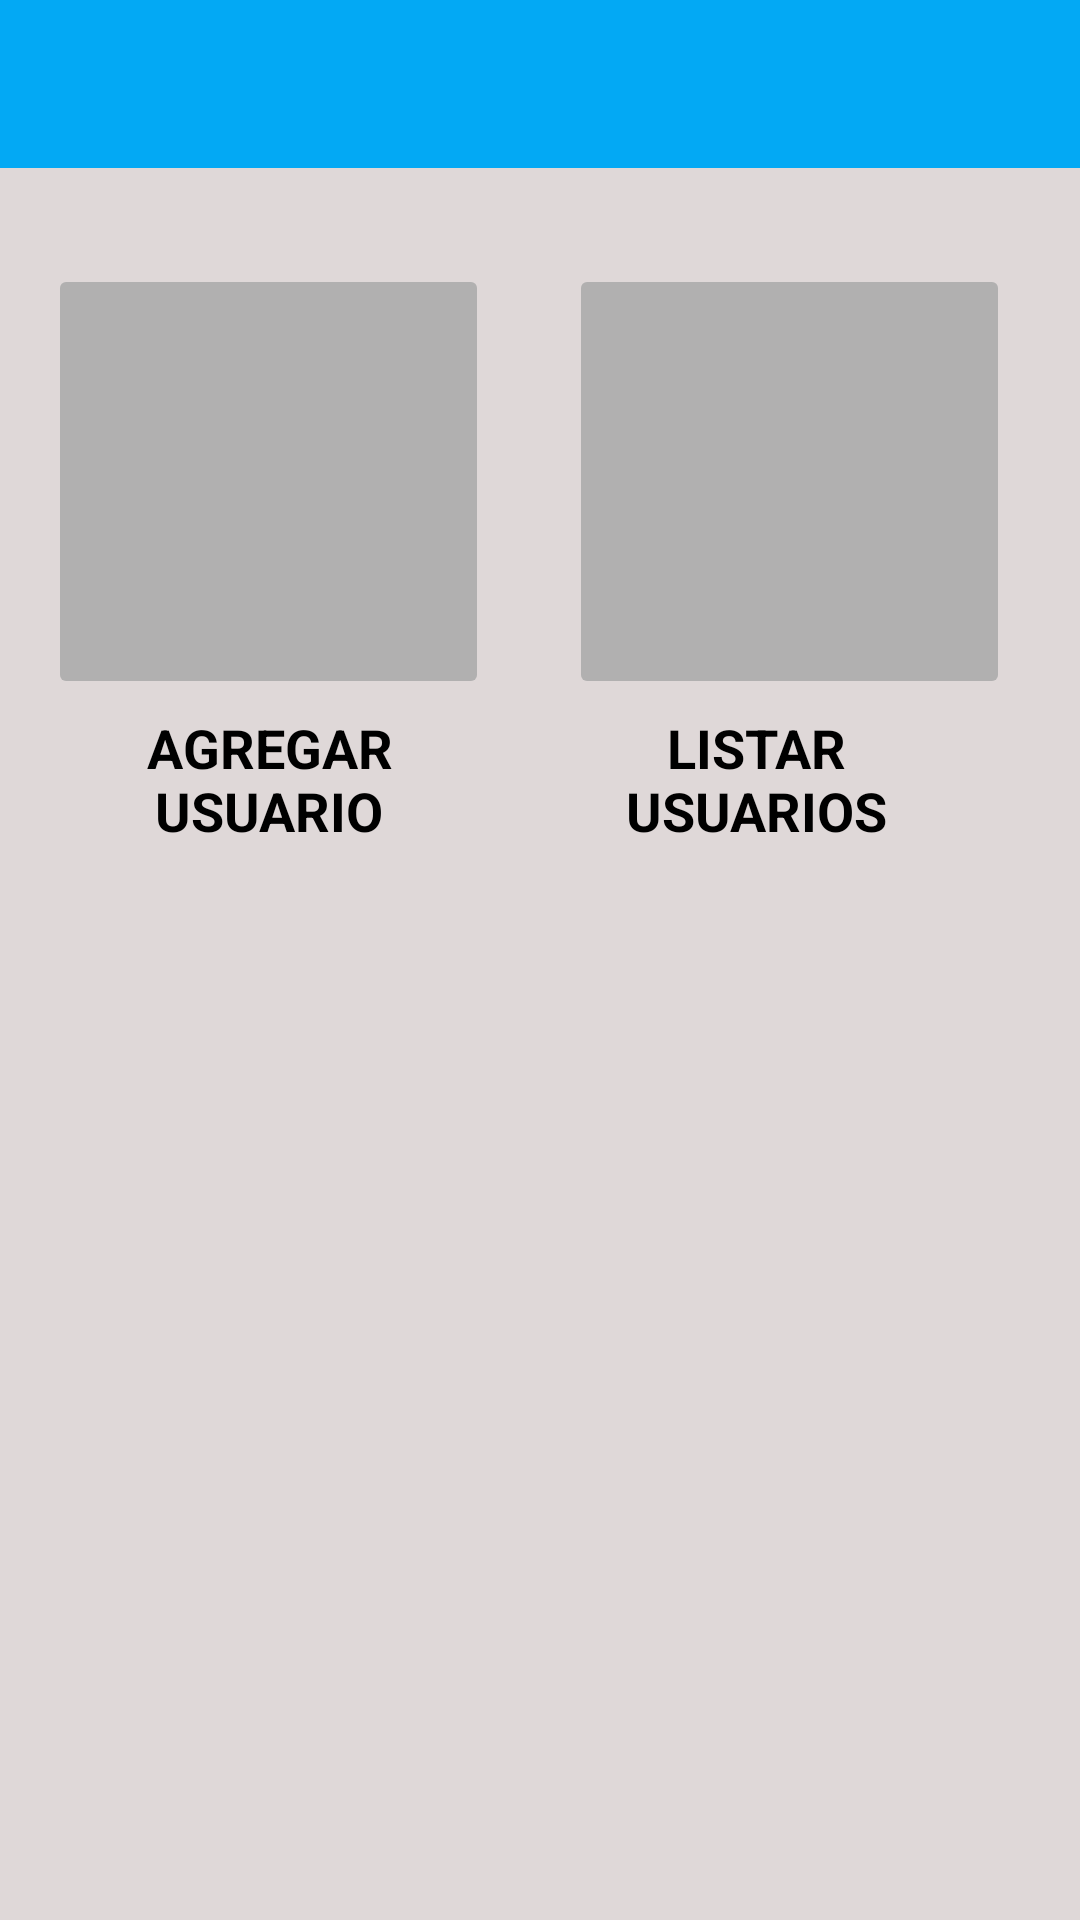

Layout XML and referenced resources for this Android screen:
<!-- AndroidManifest.xml: application theme Theme.Mercado -->
<!-- res/layout/activity_usuario.xml -->
<?xml version="1.0" encoding="utf-8"?>
<androidx.constraintlayout.widget.ConstraintLayout xmlns:android="http://schemas.android.com/apk/res/android"
    xmlns:app="http://schemas.android.com/apk/res-auto"
    xmlns:tools="http://schemas.android.com/tools"
    android:layout_width="match_parent"
    android:layout_height="match_parent"
    android:background="#DFD8D8"
    tools:context=".Usuario.Usuario">

    <androidx.appcompat.widget.Toolbar
        android:id="@+id/toolbarUsuarioP"
        android:layout_width="match_parent"
        android:layout_height="wrap_content"
        android:background="@color/purple_200"
        android:minHeight="?attr/actionBarSize"
        android:theme="?attr/actionBarTheme"
        app:layout_constraintEnd_toEndOf="parent"
        app:layout_constraintStart_toStartOf="parent"
        app:layout_constraintTop_toTopOf="parent" />

    <ImageButton
        android:id="@+id/imageButton6"
        android:layout_width="147dp"
        android:layout_height="145dp"
        android:layout_marginStart="16dp"
        android:layout_marginTop="32dp"
        android:backgroundTint="#B1B0B0"
        android:onClick="AddUser"
        android:scaleType="fitCenter"
        app:layout_constraintStart_toStartOf="parent"
        app:layout_constraintTop_toBottomOf="@+id/toolbarUsuarioP"
        app:srcCompat="@drawable/add_user"
        tools:ignore="SpeakableTextPresentCheck" />

    <ImageButton
        android:id="@+id/imageButton7"
        android:layout_width="147dp"
        android:layout_height="145dp"
        android:layout_marginTop="32dp"
        android:layout_marginEnd="16dp"
        android:backgroundTint="#B1B0B0"
        android:onClick="ListaUser"
        android:scaleType="fitCenter"
        app:layout_constraintEnd_toEndOf="parent"
        app:layout_constraintHorizontal_bias="0.788"
        app:layout_constraintStart_toEndOf="@+id/imageButton6"
        app:layout_constraintTop_toBottomOf="@+id/toolbarUsuarioP"
        app:srcCompat="@drawable/lista_de_contactos"
        tools:ignore="SpeakableTextPresentCheck" />

    <TextView
        android:id="@+id/textView45"
        android:layout_width="144dp"
        android:layout_height="47dp"
        android:layout_marginStart="16dp"
        android:layout_marginTop="4dp"
        android:text="AGREGAR USUARIO"
        android:textAlignment="center"
        android:textAllCaps="false"
        android:textColor="#000000"
        android:textSize="18sp"
        android:textStyle="bold"
        app:layout_constraintEnd_toStartOf="@+id/textView46"
        app:layout_constraintHorizontal_bias="0.086"
        app:layout_constraintStart_toStartOf="parent"
        app:layout_constraintTop_toBottomOf="@+id/imageButton6" />

    <TextView
        android:id="@+id/textView46"
        android:layout_width="144dp"
        android:layout_height="45dp"
        android:layout_marginTop="4dp"
        android:layout_marginEnd="36dp"
        android:text="LISTAR USUARIOS"
        android:textAlignment="center"
        android:textColor="#000000"
        android:textSize="18sp"
        android:textStyle="bold"
        app:layout_constraintEnd_toEndOf="parent"
        app:layout_constraintTop_toBottomOf="@+id/imageButton7" />
</androidx.constraintlayout.widget.ConstraintLayout>
<!-- resources referenced by this layout -->
<resources>
  <color name="purple_200">#03A9F4</color>
  <style name="Theme.Mercado" parent="Theme.MaterialComponents.DayNight.NoActionBar">
          
          <item name="colorPrimary">@color/colorWhite</item>
          <item name="colorPrimaryVariant">@color/purple_700</item>
          <item name="colorOnPrimary">@color/white</item>
          
          <item name="colorSecondary">@color/teal_200</item>
          <item name="colorSecondaryVariant">@color/teal_700</item>
          <item name="colorOnSecondary">#FFFEFE</item>
          
          <item name="android:statusBarColor" tools:targetApi="l">?attr/colorPrimaryVariant</item>
          
      </style>
  <color name="colorWhite">#3F51B5</color>
  <color name="purple_700">#FF3700B3</color>
  <color name="white">#FFFFFFFF</color>
  <color name="teal_200">#FF03DAC5</color>
  <color name="teal_700">#FF018786</color>
</resources>
